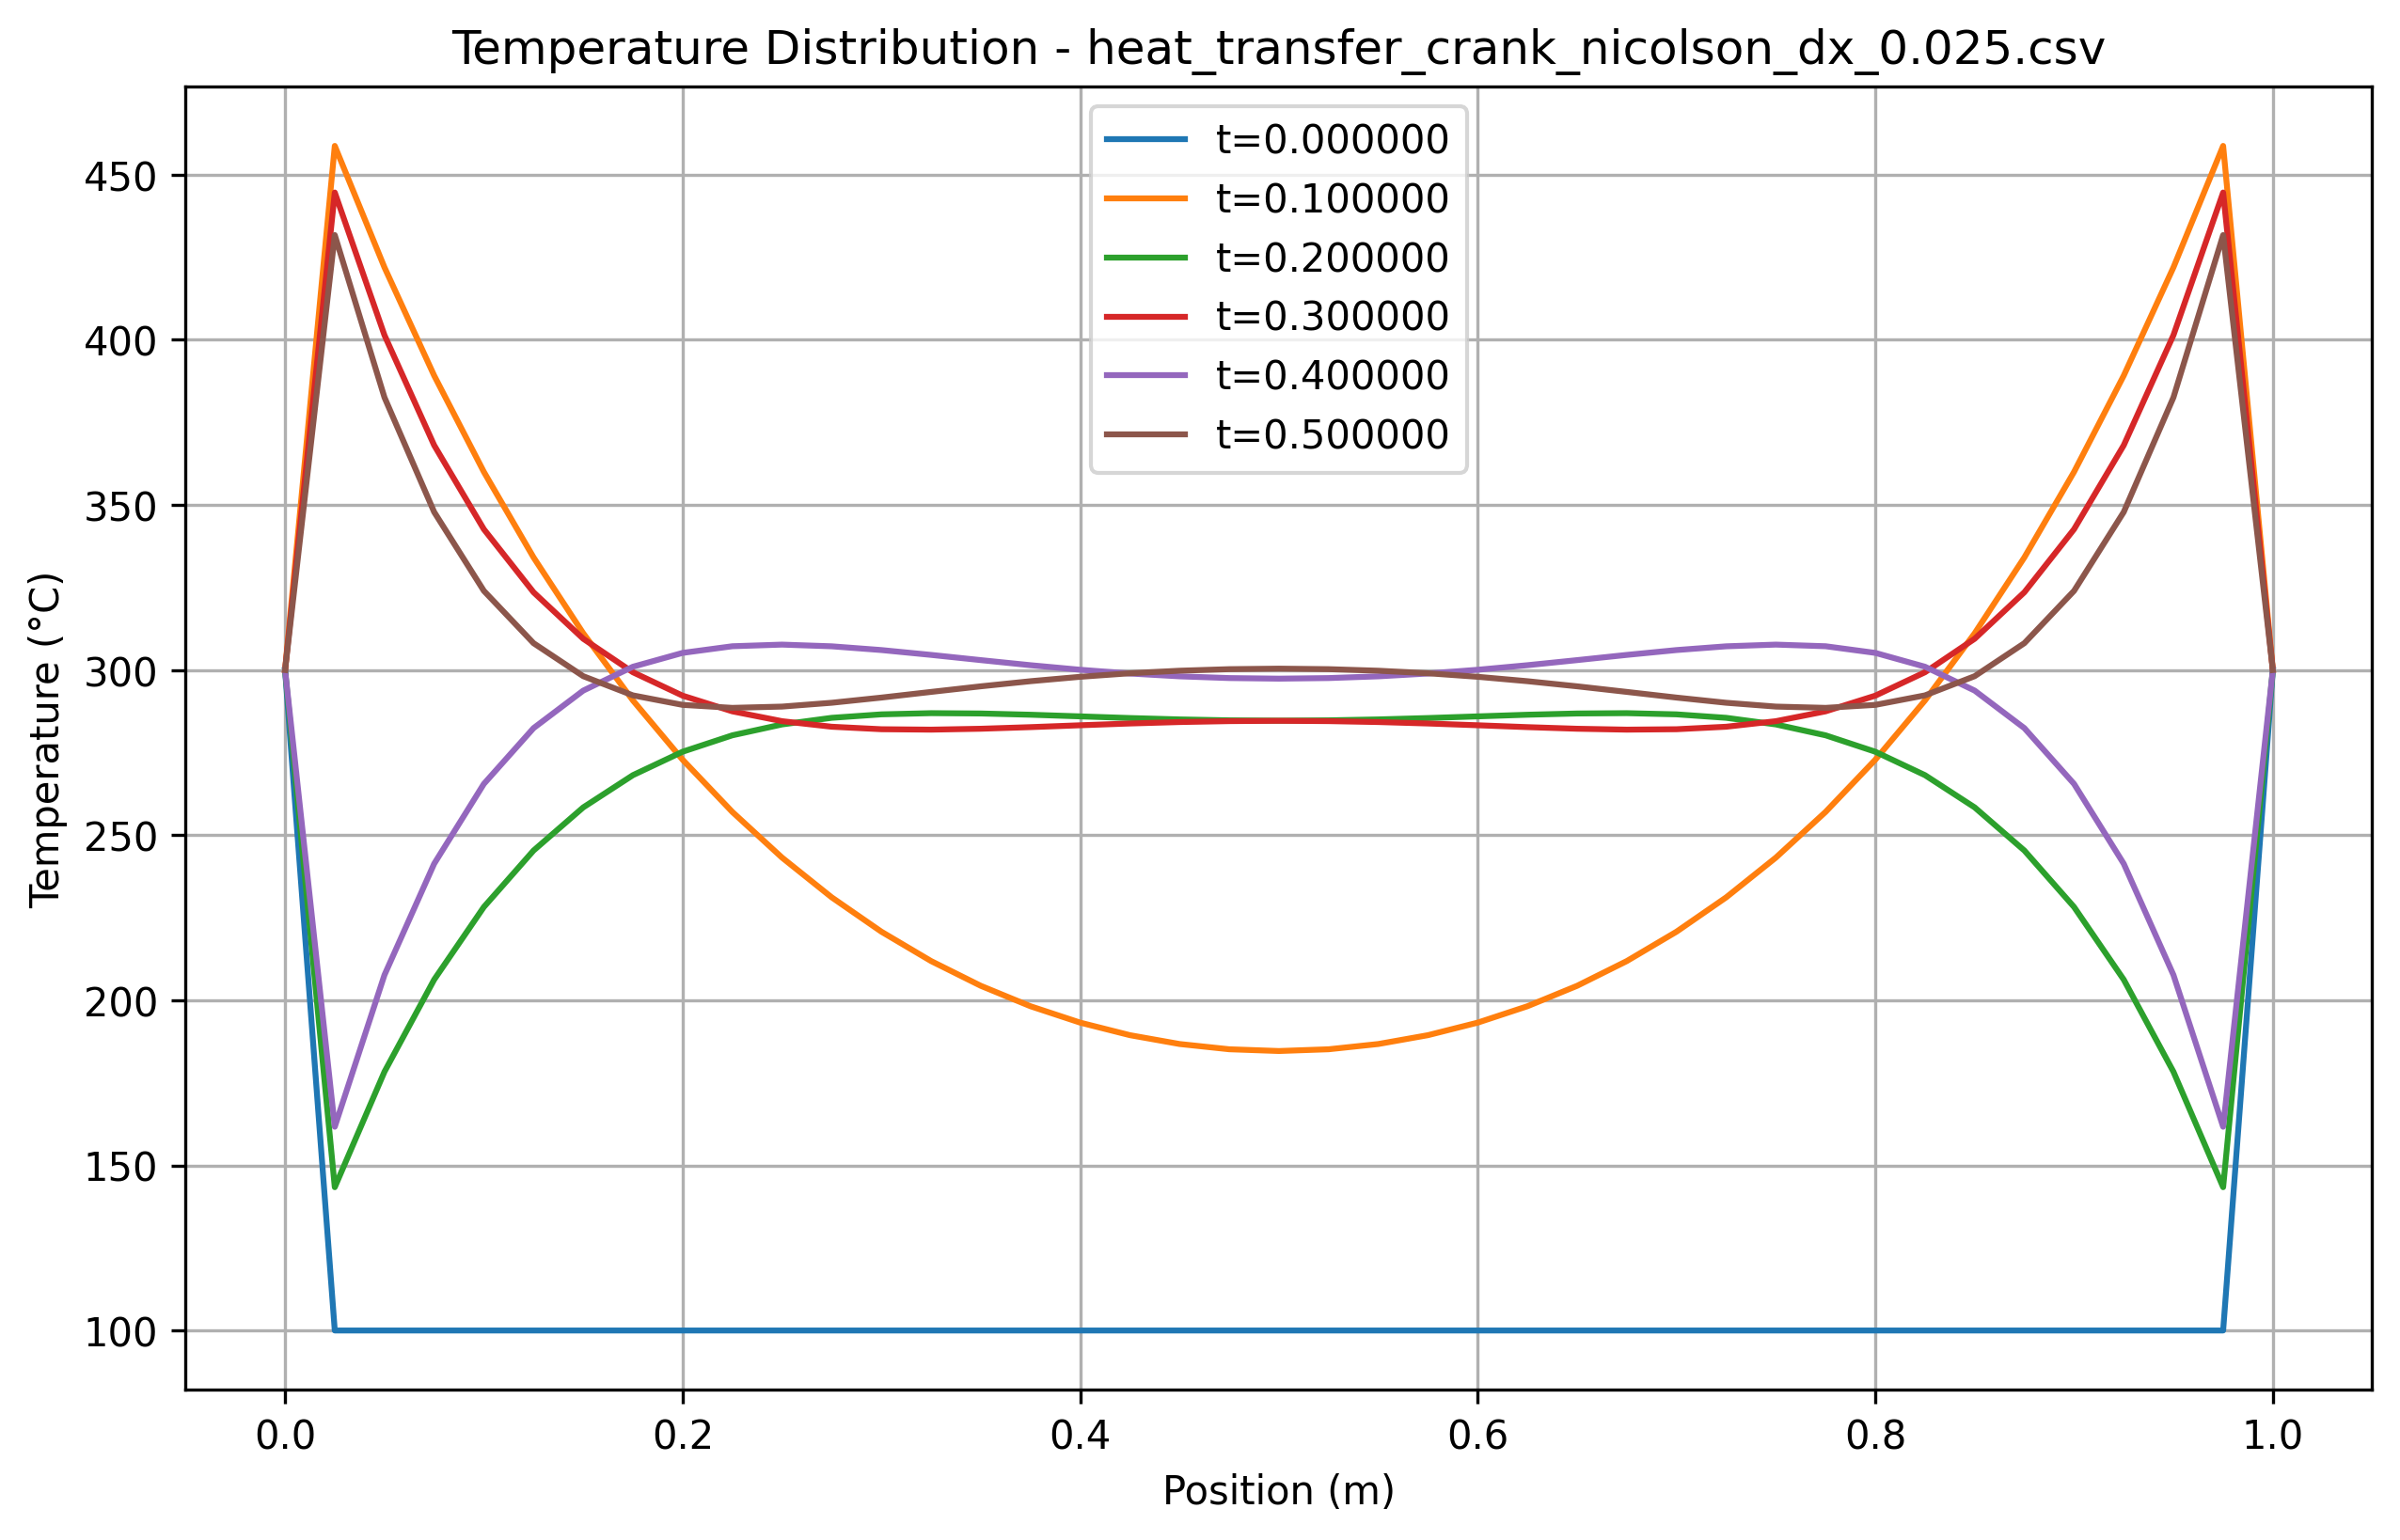

The data file committed next to this chart (first rows):
x, t=0.000000, t=0.100000, t=0.200000, t=0.300000, t=0.400000, t=0.500000
0.000000, 300, 300, 300, 300, 300, 300
0.025, 100, 458.7, 143.4, 444.6, 161.7, 431.7
0.05, 100, 421.9, 178.4, 401.4, 207.7, 382.6
0.075, 100, 389.2, 206.3, 368.1, 241.3, 347.8
0.1, 100, 360, 228.2, 342.6, 265.5, 324
0.125, 100, 334.1, 245.3, 323.5, 282.4, 308.1
0.15, 100, 311.1, 258.4, 309.5, 293.8, 298.1
0.175, 100, 290.8, 268.2, 299.3, 301, 292.3
0.2, 100, 272.8, 275.3, 292.2, 305.2, 289.4
0.225, 100, 257, 280.2, 287.5, 307.2, 288.5
0.25, 100, 243.2, 283.5, 284.5, 307.7, 288.9
0.275, 100, 231.2, 285.5, 282.8, 307.2, 290.1
0.3, 100, 220.8, 286.6, 282.1, 306.1, 291.7
0.325, 100, 211.9, 286.9, 281.9, 304.6, 293.4
0.35, 100, 204.4, 286.8, 282.2, 303, 295.1
0.375, 100, 198.2, 286.5, 282.7, 301.5, 296.6
0.4, 100, 193.2, 286, 283.3, 300.1, 298
0.425, 100, 189.4, 285.5, 283.8, 298.9, 299
0.45, 100, 186.8, 285, 284.2, 298.1, 299.8
0.475, 100, 185.2, 284.8, 284.5, 297.6, 300.3
0.5, 100, 184.6, 284.7, 284.6, 297.4, 300.4
0.525, 100, 185.2, 284.8, 284.5, 297.6, 300.3
0.55, 100, 186.8, 285, 284.2, 298.1, 299.8
0.575, 100, 189.4, 285.5, 283.8, 298.9, 299
0.6, 100, 193.2, 286, 283.3, 300.1, 298
0.625, 100, 198.2, 286.5, 282.7, 301.5, 296.6
0.65, 100, 204.4, 286.8, 282.2, 303, 295.1
0.675, 100, 211.9, 286.9, 281.9, 304.6, 293.4
0.7, 100, 220.8, 286.6, 282.1, 306.1, 291.7
0.725, 100, 231.2, 285.5, 282.8, 307.2, 290.1
0.75, 100, 243.2, 283.5, 284.5, 307.7, 288.9
0.775, 100, 257, 280.2, 287.5, 307.2, 288.5
0.8, 100, 272.8, 275.3, 292.2, 305.2, 289.4
0.825, 100, 290.8, 268.2, 299.3, 301, 292.3
0.85, 100, 311.1, 258.4, 309.5, 293.8, 298.1
0.875, 100, 334.1, 245.3, 323.5, 282.4, 308.1
0.9, 100, 360, 228.2, 342.6, 265.5, 324
0.925, 100, 389.2, 206.3, 368.1, 241.3, 347.8
0.95, 100, 421.9, 178.4, 401.4, 207.7, 382.6
0.975, 100, 458.7, 143.4, 444.6, 161.7, 431.7
1, 300, 300, 300, 300, 300, 300
